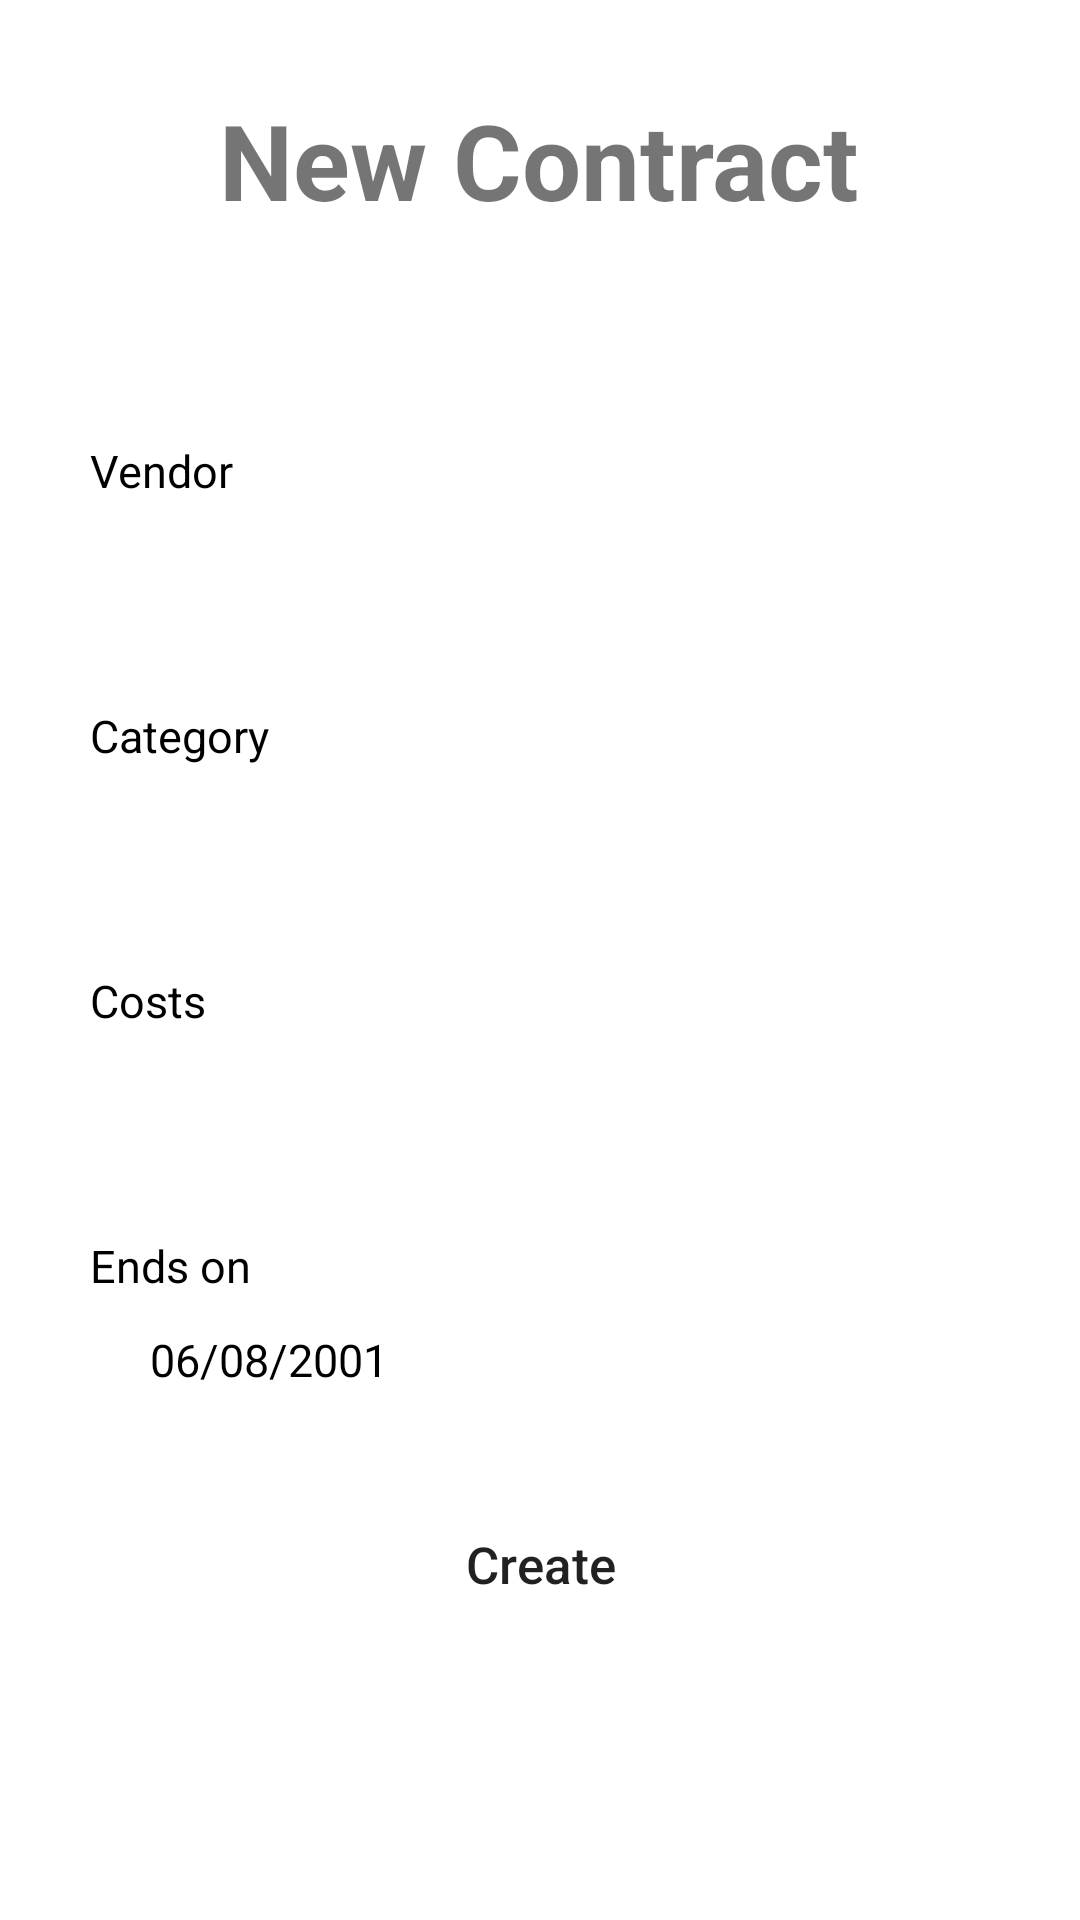

Produce the Android XML layout that renders to this screen, including the resource entries it uses.
<!-- AndroidManifest.xml: application theme Theme.ContractApp -->
<!-- res/layout/activity_create_contract.xml -->
<?xml version="1.0" encoding="utf-8"?>
<LinearLayout xmlns:android="http://schemas.android.com/apk/res/android"
    xmlns:app="http://schemas.android.com/apk/res-auto"
    xmlns:tools="http://schemas.android.com/tools"
    android:layout_width="match_parent"
    android:layout_height="match_parent"
    android:gravity="center_horizontal"
    android:orientation="vertical"
    tools:context=".CreateContract">

    <TextView
        android:layout_width="wrap_content"
        android:layout_height="wrap_content"
        android:layout_marginTop="30dp"
        android:textStyle="bold"
        android:textSize="35sp"
        android:layout_marginBottom="70dp"
        android:text="@string/new_contract"
        >
    </TextView>

<LinearLayout
    android:layout_width="match_parent"
    android:layout_height="wrap_content"
    android:layout_marginHorizontal="30dp"
    android:orientation="vertical"
    >
    <TextView
        android:layout_width="wrap_content"
        android:layout_height="wrap_content"
        android:text="@string/vendor"
        android:textSize="15sp"
        android:textColor="@color/black"
        />


    <Spinner
        android:id="@+id/create_contract_vendor"
        android:background="@drawable/grey_box"
        android:layout_width="match_parent"
        android:layout_height="43dp"
        android:layout_marginBottom="25dp"></Spinner>

    <TextView
        android:layout_width="wrap_content"
        android:layout_height="wrap_content"
        android:text="@string/category"
        android:textSize="15sp"
        android:textColor="@color/black"
        />
    <Spinner
        android:id="@+id/create_contract_category"
        android:layout_width="match_parent"
        android:background="@drawable/grey_box"
        android:layout_height="43dp"
        android:layout_marginBottom="25dp"
        >
    </Spinner>


    <TextView
        android:layout_width="wrap_content"
        android:layout_height="wrap_content"
        android:text="@string/costs"
        android:textSize="15sp"
        android:textColor="@color/black"
        />

    <EditText
        android:id="@+id/create_contract_costs"
        android:layout_width="match_parent"
        android:layout_height="43dp"
        android:inputType="number"
        android:background="@drawable/grey_box"
        android:paddingStart="11dp"
        android:paddingLeft="11dp"
        android:paddingEnd="0dp"
        android:layout_marginBottom="25dp"
        android:paddingRight="0dp"
        android:textColor="#000000"
        android:autofillHints=""
        tools:ignore="LabelFor" />

    <TextView
        android:layout_width="wrap_content"
        android:layout_height="wrap_content"
        android:text="@string/ends_on"
        android:textSize="15sp"
        android:textColor="@color/black"
        />

    <TextView
        android:id="@+id/create_contract_date"
        android:layout_width="match_parent"
        android:textSize="15sp"
        android:text="@string/_06_08_2001"
        android:padding="11dp"
        android:layout_height="43dp"
        android:paddingStart="20dp"
        android:background="@drawable/grey_box"
        android:paddingLeft="20dp"
        android:paddingEnd="0dp"
        android:paddingRight="0dp"
        android:textColor="#000000"
        android:layout_marginBottom="25dp">
    </TextView>

    <Button
        android:text="@string/create"
        android:id="@+id/create_contract_create_button"
        android:layout_width="match_parent"
        android:layout_height="43dp"
        android:background="@drawable/button_design"
        android:textSize="17sp"
        android:textAllCaps="false"
        app:backgroundTint="#FF9800" />

</LinearLayout>
</LinearLayout>
<!-- resources referenced by this layout -->
<resources>
  <!-- drawable grey_box (drawable) -->
  <?xml version="1.0" encoding="utf-8"?>
  <shape xmlns:tools="http://schemas.android.com/tools"
      xmlns:android="http://schemas.android.com/apk/res/android"
      tools:ignore="ExtraText">
      android:shape="rectangle"
      />
      <solid
          android:color="#FFFFFF"/>
      <corners
          android:radius="15dp"/>
  
  </shape>
  <string name="_06_08_2001">06/08/2001</string>
  <string name="category">Category</string>
  <string name="costs">Costs</string>
  <string name="create">Create</string>
  <string name="ends_on">Ends on</string>
  <string name="new_contract">New Contract</string>
  <string name="vendor">Vendor</string>
  <style name="Theme.ContractApp" parent="Theme.MaterialComponents.DayNight.DarkActionBar">
          
          <item name="colorPrimary">@color/purple_500</item>
          <item name="colorPrimaryVariant">@color/purple_700</item>
          <item name="colorOnPrimary">@color/white</item>
          
          <item name="colorSecondary">@color/teal_200</item>
          <item name="colorSecondaryVariant">@color/teal_700</item>
          <item name="colorOnSecondary">@color/black</item>
          
          <item name="android:statusBarColor" tools:targetApi="l">?attr/colorPrimaryVariant</item>
          
      </style>
  <!-- not gathered from this repository: default colours our renderer supplied (Android Studio template values) -->
  <color name="purple_500">#FF6200EE</color>
  <color name="purple_700">#FF3700B3</color>
  <color name="teal_200">#FF03DAC5</color>
  <color name="teal_700">#FF018786</color>
  <color name="black">#FF000000</color>
  <color name="white">#FFFFFFFF</color>
</resources>
